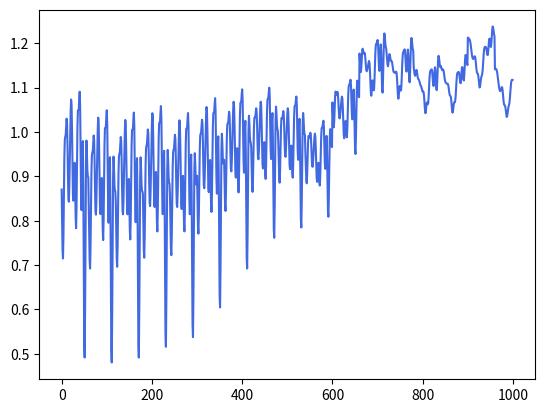

Recreate this plot in Python.
import numpy as np
import pandas as pd
from collections import defaultdict
from datetime import date

from numpy import ndarray, dtype, floating
from numpy._typing import _32Bit
from pandas.tseries.frequencies import to_offset
from scipy.stats import beta

from dataclasses import dataclass

from typing import Optional, Tuple, List, Any


# ========================series_configs.py
@dataclass
class ComponentScale:
    base: float
    linear: float = None
    exp: float = None
    a: np.ndarray = None
    q: np.ndarray = None
    m: np.ndarray = None
    w: np.ndarray = None
    h: np.ndarray = None
    minute: np.ndarray = None


@dataclass
class ComponentNoise:
    # shape parameter for the weibull distribution
    k: float
    median: float

    # noise will be finally calculated as
    # noise_term = (1 + scale * (noise - E(noise)))
    # no noise can be represented by scale = 0
    scale: float


@dataclass
class SeriesConfig:
    scale: ComponentScale
    offset: ComponentScale
    noise_config: ComponentNoise

    def __str__(self):
        return f"L{1000 * self.scale.linear:+02.0f}E{10000 * (self.scale.exp - 1):+02.0f}A{100 * self.scale.a:02.0f}M{100 * self.scale.m:02.0f}W{100 * self.scale.w:02.0f}"


class Config:
    frequencies = None
    frequency_names = None
    freq_and_index = None
    transition = False

    @classmethod
    def set_freq_variables(cls, is_sub_day):
        if is_sub_day:
            # TODO: 这里的 is_sub_day 是什么含义
            # cls.frequencies = [("min", 1/1440), ("h", 1/24), ("D", 1), ("W", 7), ("MS", 30), ("YE", 12)]
            # cls.frequency_names = ["minute", "hourly", "daily", "weekly", "monthly", "yearly"]
            # cls.freq_and_index = (("minute", 0), ("hourly", 1), ("daily", 2), ("weekly", 3), ("monthly", 4), ("yearly", 5))

            # [redacted]
            cls.frequencies = [("min", 1 / 1440), ("h", 1 / 24), ("D", 1), ("W", 7), ("MS", 30)]
            cls.frequency_names = ["minute", "hourly", "daily", "weekly", "monthly"]
            cls.freq_and_index = (("minute", 0), ("hourly", 1), ("daily", 2), ("weekly", 3), ("monthly", 4))
        else:
            cls.frequencies = [("D", 1), ("W", 7), ("MS", 30)]
            cls.frequency_names = ["daily", "weekly", "monthly"]
            cls.freq_and_index = (("daily", 0), ("weekly", 1), ("monthly", 2))

    @classmethod
    def set_transition(cls, transition):
        cls.transition = transition


# ========================utils.py
def weibull_noise(k: Optional[float] = 2, length: Optional[int] = 1, median: Optional[int] = 1) -> np.ndarray:
    """
    Function to generate weibull noise with a fixed median.
    Its main feature is that it achieves a fixed median output by adjusting the scale parameter.
    The probability density function of the Weibull distribution is:
    f(x; λ, k) = (k/λ)(x/λ)^{k-1}e^{-(x/λ)^k} for x ≥ 0
    To achieve a fixed median, the function inversely solves for the scale parameter λ using the median formula:
    lamda = median / (np.log(2) ** (1 / k))

    :param k: Shape parameter, determines the shape of the distribution:
              1. k < 1: Decreasing failure rate;
              2. k = 1: Exponential distribution;
              3. k > 1: Increasing failure rate.
    :param length: Shape parameter, determines the shape of the distribution:
    :param median: Mandatory median (50% quantile).
    :return:
    """
    # we set lambda so that median is a given value
    lamda = median / (np.log(2) ** (1 / k))

    return lamda * np.random.weibull(k, length)


def shift_axis(days: pd.DatetimeIndex, shift: Optional[pd.DatetimeIndex] = None) -> pd.DatetimeIndex:
    """
    Used to adjust the relative position of a time series (or other numerical series),
    specifically to shift the series proportionally to a new reference point.

    :param days: pd.DatetimeIndex containing the time series to shift.
    :param shift: Shift parameter, determines the shape of the distribution:
    :return: pd.DatetimeIndex containing the shifted time series.
    """
    if shift is None:
        return days
    return days - shift * days[-1]


def get_random_walk_series(length: int, movements: Optional[List[int]]=None):
    """
    Function to generate a random walk series with a specified length.
    This is a random process model widely used in finance, physics, statistics and other fields.

    :param length: Shape parameter, determines the shape of the distribution:
    :param movements: Shape parameter, possible step sizes:
                      1. Default: Binary Random Walk (±1);
                      2. Customizable (e.g., [-2, 0, 2]).
    :return: pd.DatetimeIndex containing the random walk series.
    """
    if movements is None:
        movements = [-1, 1]

    random_walk = list()
    random_walk.append(np.random.choice(movements))
    for i in range(1, length):
        movement = np.random.choice(movements)
        value = random_walk[i - 1] + movement
        random_walk.append(value)

    return np.array(random_walk)


def sample_scale() -> np.ndarray:
    """
    Function to sample scale such that it follows 60-30-10 distribution
    i.e. 60% of the times it is very low, 30% of the times it is moderate and
    the rest 10% of the times it is high
    """
    rand = np.random.rand()

    # very low noise
    if rand <= 0.6:
        return np.random.uniform(0, 0.1)
    # moderate noise
    elif rand <= 0.9:
        return np.random.uniform(0.2, 0.4)
    # high noise
    else:
        return np.random.uniform(0.6, 0.8)


def get_transition_coefficients(context_length : int) -> np.ndarray:
    """
    Transition series refers to the linear combination of 2 series
    S1 and S2 such that the series S represents S1 for a period and S2
    for the remaining period. We model S as S = (1 - f) * S1 + f * S2
    Here f = 1 / (1 + e^{-k (x-m)}) where m = (a + b) / 2 and k is chosen
    such that f(a) = 0.1 (and hence f(b) = 0.9). a and b refer to
    0.2 * CONTEXT_LENGTH and 0.8 * CONTEXT_LENGTH

    :param: context_length: The length of time series to be generated.
    :return: np.ndarray of transition coefficients.
    """
    # a and b are chosen with 0.2 and 0.8 parameters
    a, b = 0.2 * context_length, 0.8 * context_length

    # fixed to this value
    f_a = 0.1

    m = (a + b) / 2
    k = 1 / (a - m) * np.log(f_a / (1 - f_a))

    coeff = 1 / (1 + np.exp(-k * (np.arange(1, context_length + 1) - m)))
    return coeff


def make_series_trend(series: SeriesConfig, dates: pd.DatetimeIndex) -> ndarray[Any, dtype[Any]]:
    """
    Function to generate the trend(t) component of synthetic series.

    :param series: series config for generating trend of synthetic series
    :param dates: dates for which data is present
    :return: trend component of synthetic series
    """
    values = np.full_like(dates, series.scale.base, dtype=np.float32)

    days = (dates - dates[0]).days
    if series.scale.linear is not None:
        values += shift_axis(days, series.offset.linear) * series.scale.linear
    if series.scale.exp is not None:
        values *= np.power(series.scale.exp, shift_axis(days, series.offset.exp))

    return values


def get_freq_component(dates_feature: pd.Index, n_harmonics: int, n_total: int) -> np.ndarray | Any:
    """
    Method to get systematic movement of values across time
    :param dates_feature: the component of date to be used for generating
    the seasonal movement is different. For example, for monthly patterns
    in a year we will use months of a date, while for day-wise patterns in
    a month, we will use days as the feature

    :param n_harmonics: number of harmonics to include.
                        For example, for monthly trend, we use 12/2 = 6 harmonics
    :param n_total: total cycle length
    :return: numpy array of shape dates_feature.shape containing
    sinusoidal value for a given point in time
    """
    harmonics = list(range(1, n_harmonics + 1))

    # initialize sin and cosine coefficients with 0
    sin_coef = np.zeros(n_harmonics)
    cos_coef = np.zeros(n_harmonics)

    # choose coefficients inversely proportional to the harmonic
    for idx, harmonic in enumerate(harmonics):
        sin_coef[idx] = np.random.normal(scale=1 / harmonic)
        cos_coef[idx] = np.random.normal(scale=1 / harmonic)

    # normalize the coefficients such that their sum of squares is 1
    coef_sq_sum = np.sqrt(np.sum(np.square(sin_coef)) + np.sum(np.square(cos_coef)))
    sin_coef /= coef_sq_sum
    cos_coef /= coef_sq_sum

    # construct the result for systematic movement which
    # comprises of patterns of varying frequency
    return_val = 0
    for idx, harmonic in enumerate(harmonics):
        return_val += sin_coef[idx] * np.sin(2 * np.pi * harmonic * dates_feature / n_total)
        return_val += cos_coef[idx] * np.cos(2 * np.pi * harmonic * dates_feature / n_total)

    return return_val


def make_series_seasonal(series: SeriesConfig, dates: pd.DatetimeIndex) -> Any:
    """
    Function to generate the seasonal(t) component of synthetic series.
    It represents the systematic pattern-based movement over time

    :param series: series config used for generating values
    :param dates: dates on which the data needs to be calculated
    """
    seasonal = 1

    seasonal_components = defaultdict(lambda: 1)
    if series.scale.minute is not None:
        seasonal_components['minute'] = 1 + series.scale.minute * get_freq_component(dates.minute, 10, 60)
        seasonal *= seasonal_components['minute']
    if series.scale.h is not None:
        seasonal_components['h'] = 1 + series.scale.h * get_freq_component(dates.hour, 10, 24)
        seasonal *= seasonal_components['h']
    if series.scale.a is not None:
        seasonal_components['a'] = 1 + series.scale.a * get_freq_component(dates.month, 6, 12)
        seasonal *= seasonal_components['a']
    if series.scale.m is not None:
        seasonal_components['m'] = 1 + series.scale.m * get_freq_component(dates.day, 10, 30.5)
        seasonal *= seasonal_components['m']
    if series.scale.w is not None:
        seasonal_components['w'] = 1 + series.scale.w * get_freq_component(dates.dayofweek, 4, 7)
        seasonal *= seasonal_components['w']

    seasonal_components['seasonal'] = seasonal
    return seasonal_components


def make_series(
        series: SeriesConfig,
        freq: pd.DateOffset,
        periods: int,
        start: pd.Timestamp,
        options: dict,
        random_walk: bool,
):
    """
    make series of the following form
    series(t) = trend(t) * seasonal(t)
    """
    start = freq.rollback(start)
    dates = pd.date_range(start=start, periods=periods, freq=freq)
    scaled_noise_term = 0

    if random_walk:
        values = get_random_walk_series(len(dates))
    else:
        values_trend = make_series_trend(series, dates)
        values_seasonal = make_series_seasonal(series, dates)

        values = values_trend * values_seasonal['seasonal']

        weibull_noise_term = weibull_noise(
            k=series.noise_config.k,
            median=series.noise_config.median,
            length=len(values)
        )

        # approximating estimated value from median
        noise_expected_val = series.noise_config.median

        # expected value of this term is 0
        # for no noise, scale is set to 0
        scaled_noise_term = series.noise_config.scale * (weibull_noise_term - noise_expected_val)

    dataframe_data = {
        **values_seasonal,
        'values': values,
        'noise': 1 + scaled_noise_term,
        'dates': dates
    }

    return dataframe_data


BASE_START = date.fromisoformat("1885-01-01").toordinal()
BASE_END = date.fromisoformat("2050-12-31").toordinal() + 1

PRODUCT_SCHEMA = {
    "doc": "Timeseries sample",
    "name": "TimeseriesSample",
    "type": "record",
    "fields": [
        {"name": "id", "type": "string"},
        {"name": "ts", "type": {"type": "int", "logicalType": "date"}},
        {"name": "y", "type": ["null", "float"]},
        {"name": "noise", "type": ["float"]}
    ],
}


def __generate(
        n=100,
        freq_index: int = None,
        start: pd.Timestamp = None,
        options: dict = {},
        random_walk: bool = False,
):
    """
    Function to construct synthetic series configs and generate synthetic series.

    :param n: The length of time series to generate.
    :param freq_index: The frequency of time series to generate.
    :param start: The start date of time series to generate.
    :param options: Options dict for generating series.
    :param random_walk: Whether to generate random walk or not.
    """
    if freq_index is None:
        # TODO: 这里完全可以在这个地方就随机指定
        freq_index = np.random.choice(len(Config.frequencies))

    # 获取时间频率
    freq, timescale = Config.frequencies[freq_index]

    # annual, monthly, weekly, hourly and minutely components
    a, m, w, h, minute = 0.0, 0.0, 0.0, 0.0, 0.0
    if freq == "min":
        minute = np.random.uniform(0.0, 1.0)
        h = np.random.uniform(0.0, 0.2)
    elif freq == "h":
        minute = np.random.uniform(0.0, 0.2)
        h = np.random.uniform(0.0, 1)
    elif freq == "D":
        w = np.random.uniform(0.0, 1.0)
        m = np.random.uniform(0.0, 0.2)
    elif freq == "W":
        m = np.random.uniform(0.0, 0.3)
        a = np.random.uniform(0.0, 0.3)
    elif freq == "MS":
        w = np.random.uniform(0.0, 0.1)
        a = np.random.uniform(0.0, 0.5)
    elif freq == "YE":
        w = np.random.uniform(0.0, 0.2)
        a = np.random.uniform(0.0, 1)
    else:
        raise NotImplementedError

    if start is None:
        # start = pd.Timestamp(date.fromordinal(np.random.randint(BASE_START, BASE_END)))
        start = pd.Timestamp(date.fromordinal(int((BASE_START - BASE_END) * beta.rvs(5, 1) + BASE_START)))

    scale_config = ComponentScale(
        1.0,
        np.random.normal(0, 0.01),
        np.random.normal(1, 0.005 / timescale),
        a=a,
        m=m,
        w=w,
        minute=minute,
        h=h
    )

    offset_config = ComponentScale(
        0,
        np.random.uniform(-0.1, 0.5),
        np.random.uniform(-0.1, 0.5),
        a=np.random.uniform(0.0, 1.0),
        m=np.random.uniform(0.0, 1.0),
        w=np.random.uniform(0.0, 1.0),
    )

    noise_config = ComponentNoise(
        k=np.random.uniform(1, 5),
        median=1,
        scale=sample_scale()
    )

    cfg = SeriesConfig(scale_config, offset_config, noise_config)

    return make_series(cfg, to_offset(freq), n, start, options, random_walk)


def generate(
        n=100,
        freq_index: int = None,
        start: pd.Timestamp = None,
        options: dict = {},
        random_walk: bool = False,
) -> np.ndarray:
    """
    Function to generate a synthetic series for a given config
    """

    series1 = __generate(n, freq_index, start, options, random_walk)
    series2 = __generate(n, freq_index, start, options, random_walk)

    if Config.transition:
        coeff = get_transition_coefficients(CONTEXT_LENGTH)
        values = coeff * series1['values'] + (1 - coeff) * series2['values']
    else:
        values = series1['values']

    return values


if __name__ == '__main__':

    from matplotlib import pyplot as plt

    # 这两个参数是可以控制的
    Config.set_freq_variables(True)
    Config.set_transition(True)

    # 这个控制的应该是生成序列的次数
    N = 50
    options = {}
    # 这个参数控制的是生成序列的长度
    size = CONTEXT_LENGTH = 1_000

    for freq, freq_index in Config.freq_and_index:
        print("freq", freq, freq_index)
        start = None

        for i in range(N):
            if i % 1000 == 0:
                print(f"Completed: {i}")

            if i < N * options.get("linear_random_walk_frac", 0):
                sample = generate(
                    size,
                    freq_index=freq_index,
                    start=start,
                    options=options,
                    random_walk=True,
                )
            else:
                sample = generate(
                    size,
                    freq_index=freq_index,
                    start=start,
                    options=options
                )
            break

        plt.plot(sample, color="royalblue")
        plt.show()
        break
